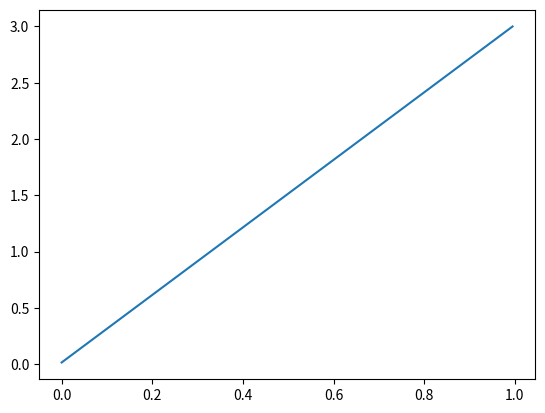

Here is the Python script that generated this plot:
import matplotlib.pyplot as plt
import numpy as np
import math
class MovingObstaclesPrediction:
    def __init__(self, x, y, v, yaw, a, steering_angle):
        self.x = x
        self.y = y
        self.v = v
        self.yaw = yaw
        self.a = a
        self.steering_angle = steering_angle
        self.scale_factor = 0.3
        self.L = (1.45 + 1.41) * self.scale_factor

    def step(self, sample_time):
        ''' Function to predict 1 sample time step ahead'''

        self.x += self.v * math.cos(self.yaw) * sample_time
        self.y += self.v * math.sin(self.yaw) * sample_time
        self.v += self.a * sample_time
        self.yaw += (self.v / self.L) * math.tan(self.steering_angle) * sample_time

        return self.x, self.y, self.v, self.yaw

    def state_prediction(self, time_horizon):
        '''
        Function to predict state prediction for a specified time horizon
        '''
        sample_time = 5e-3

        t_data = np.arange(0, time_horizon, sample_time)  # array size (0, (time_end - 0) / sample_time)
        x_data = np.zeros_like(t_data)
        y_data = np.zeros_like(t_data)
        yaw_data = np.zeros_like(t_data)

        for time_index in range(0, len(t_data)):
            x, y, v, yaw = self.step(sample_time)
            x_data[time_index] = x
            y_data[time_index] = y
            yaw_data[time_index] = yaw
            t_data[time_index] = time_index * sample_time

        return x_data, y_data, yaw_data, t_data


if __name__ == '__main__':
    '''
    Change x, y, yaw, v, steering_angle, and a based on output of Design MO()!
    '''
    x = 0
    y = 0
    yaw = 0
    v = 3
    steering_angle = 0
    a = 0

    model = MovingObstaclesPrediction(x, y, v, yaw, a, steering_angle)
    x_data, y_data, yaw_data, t_data = model.state_prediction(time_horizon=1)
    plt.plot(t_data, x_data)
    plt.show()